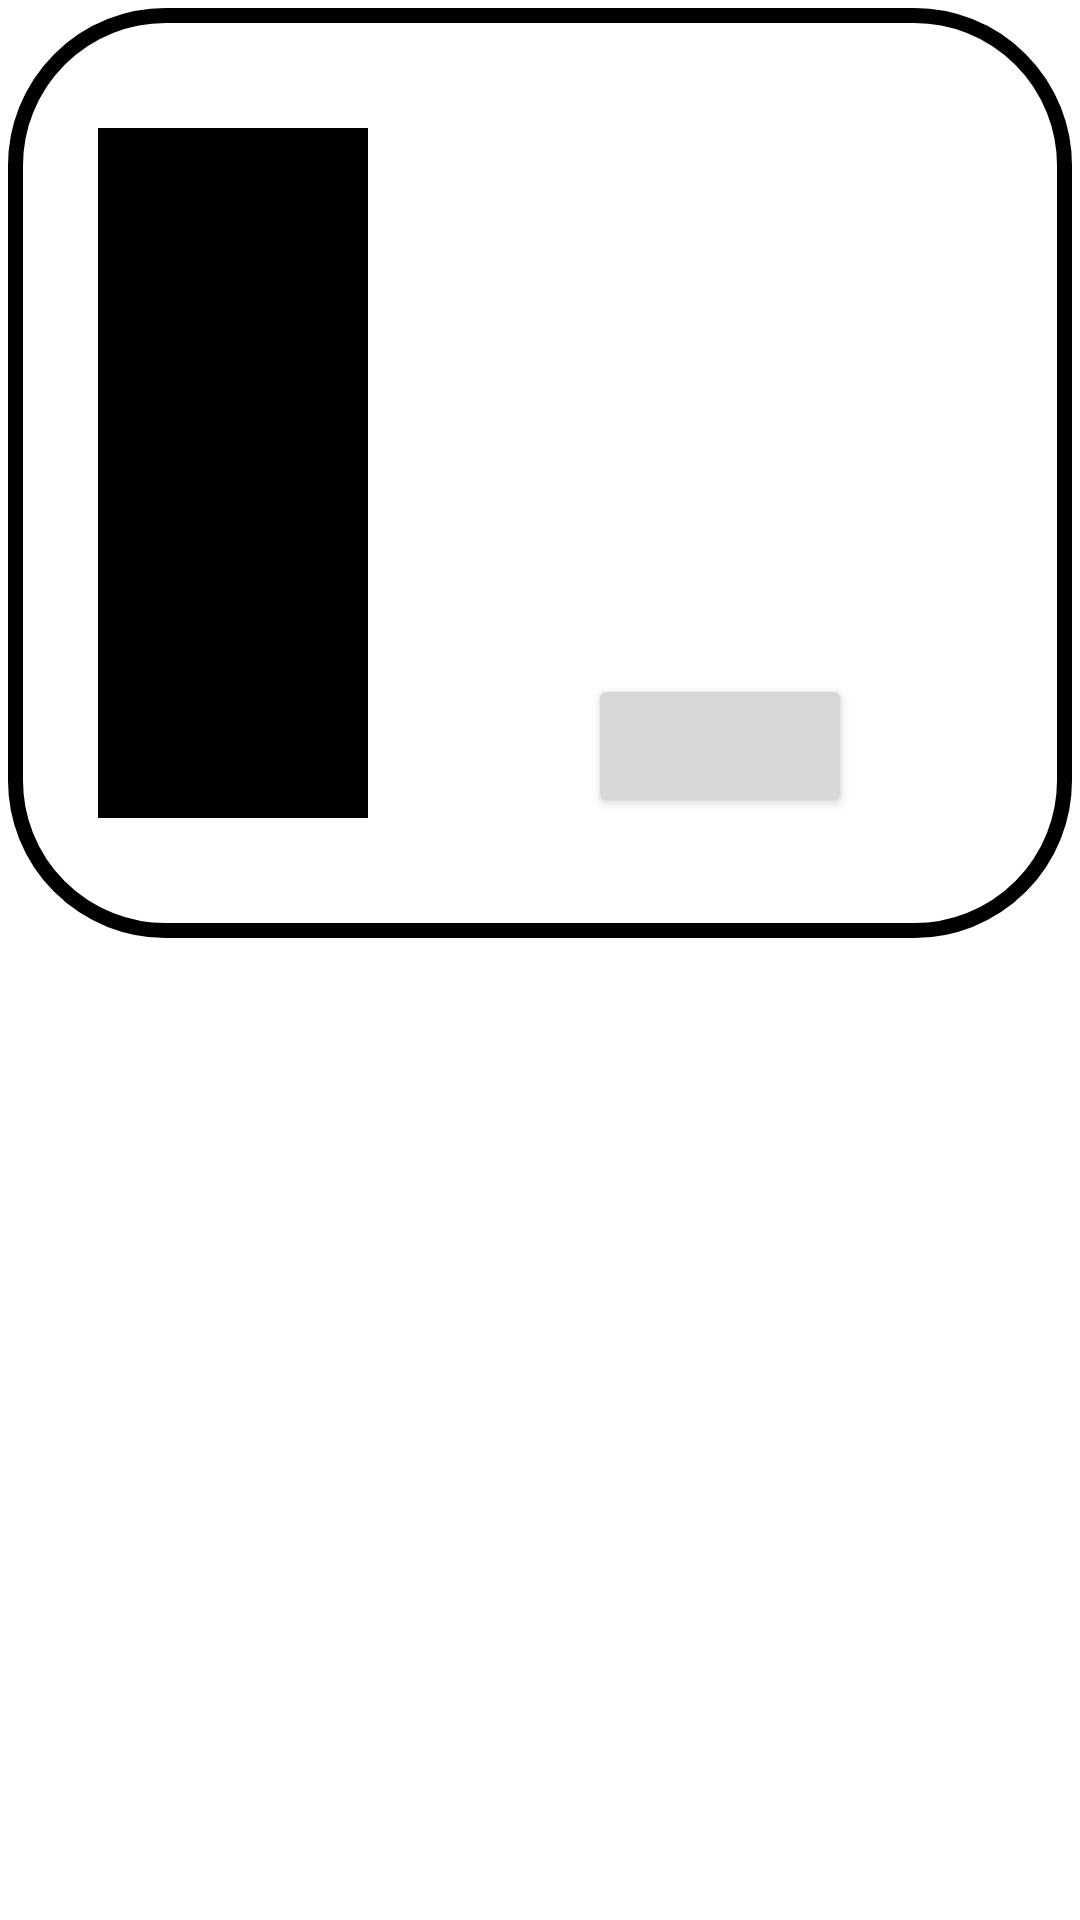

Here is an Android app screen rendered from its layout file. Give the layout XML and the strings, colors and styles it references.
<!-- AndroidManifest.xml: application theme Theme.Vinotecapp -->
<!-- res/layout/vino_model.xml -->
<?xml version="1.0" encoding="utf-8"?>
<RelativeLayout xmlns:android="http://schemas.android.com/apk/res/android"
    android:layout_width="match_parent"
    android:padding="2.5dp"
    android:layout_height="310dp">

    <RelativeLayout
        android:layout_width="match_parent"
        android:layout_height="310dp"
        android:background="@drawable/bc_adapter">

        <LinearLayout
            android:layout_width="match_parent"
            android:layout_height="match_parent">

            <ImageView
                android:id="@+id/img_vino"
                android:layout_width="90dp"
                android:layout_height="230dp"
                android:layout_marginStart="30dp"
                android:layout_gravity="center"
                android:src="@color/black"/>

            <RelativeLayout
                android:layout_width="match_parent"
                android:layout_height="match_parent">

                <View
                    android:id="@+id/view"
                    android:layout_width="0dp"
                    android:layout_height="230dp"
                    android:layout_centerVertical="true" />

                <TextView
                    android:id="@+id/tvNombreVino"
                    android:layout_width="wrap_content"
                    android:layout_height="wrap_content"
                    android:layout_alignTop="@id/view"
                    android:textColor="@color/black"
                    android:textSize="30dp" />

                <TextView
                    android:id="@+id/tvRegion"
                    android:layout_width="wrap_content"
                    android:layout_height="wrap_content"
                    android:textColor="@color/black"
                    android:layout_below="@id/tvNombreVino" />

                <TextView
                    android:id="@+id/tvPais"
                    android:layout_width="wrap_content"
                    android:layout_height="wrap_content"
                    android:layout_below="@id/tvNombreVino"
                    android:layout_marginStart="5dp"
                    android:textColor="@color/black"
                    android:layout_toEndOf="@id/tvRegion" />

                <LinearLayout
                    android:id="@+id/icons"
                    android:layout_above="@id/btnCompra"
                    android:layout_marginBottom="20dp"
                    android:layout_width="wrap_content"
                    android:layout_height="wrap_content"
                    android:orientation="vertical">

                    <ImageView
                        android:layout_width="25dp"
                        android:layout_height="25dp"
                        android:src="@drawable/baseline_wine_bar_24" />

                    <ImageView
                        android:layout_width="25dp"
                        android:layout_height="25dp"
                        android:src="@drawable/baseline_grain_24" />
                </LinearLayout>

                <LinearLayout
                    android:layout_width="wrap_content"
                    android:layout_height="wrap_content"
                    android:layout_marginBottom="20dp"
                    android:layout_above="@id/btnCompra"
                    android:layout_toEndOf="@id/icons"
                    android:orientation="vertical">

                    <TextView
                        android:id="@+id/tvTipo"
                        android:layout_width="wrap_content"
                        android:layout_height="25dp"
                        android:textColor="@color/black"/>

                    <TextView
                        android:id="@+id/tvUva"
                        android:layout_width="wrap_content"
                        android:layout_height="25dp"
                        android:textColor="@color/black"/>
                </LinearLayout>

                <Button
                    android:id="@+id/btnCompra"
                    android:layout_width="wrap_content"
                    android:layout_height="wrap_content"
                    android:layout_alignBottom="@id/view"
                    android:layout_centerHorizontal="true" />
            </RelativeLayout>

        </LinearLayout>






        <LinearLayout
            android:layout_width="match_parent"
            android:layout_height="match_parent"
            android:visibility="gone"
            android:gravity="center">


            <LinearLayout
                android:layout_width="wrap_content"
                android:layout_height="wrap_content"
                android:layout_weight="3"
                android:gravity="end"
                android:orientation="vertical">

                <TextView
                    android:id="@+id/tvNombreVinoNo"
                    android:layout_width="wrap_content"
                    android:layout_height="wrap_content"
                    android:text="Vino: "
                    android:layout_marginStart="10dp"
                    android:textColor="@color/black"/>

                <TextView
                    android:id="@+id/tvUvaNo"
                    android:layout_width="wrap_content"
                    android:layout_height="wrap_content"
                    android:layout_centerInParent="true"
                    android:text="Uva: "
                    android:layout_marginStart="10dp"
                    android:textColor="@color/black"/>

                <TextView
                    android:id="@+id/tvTipoNo"
                    android:layout_width="wrap_content"
                    android:layout_height="wrap_content"
                    android:layout_centerInParent="true"
                    android:text="Tipo: "
                    android:layout_marginStart="10dp"
                    android:textColor="@color/black"/>

                <TextView
                    android:id="@+id/tvPaisNo"
                    android:layout_width="wrap_content"
                    android:layout_height="wrap_content"
                    android:layout_centerInParent="true"
                    android:text="País: "
                    android:layout_marginStart="10dp"
                    android:textColor="@color/black"/>

                <TextView
                    android:id="@+id/tvRegionNo"
                    android:layout_width="wrap_content"
                    android:layout_height="wrap_content"
                    android:layout_centerInParent="true"
                    android:text="Región: "
                    android:layout_marginStart="10dp"
                    android:textColor="@color/black"/>

                <TextView
                    android:id="@+id/tvPrecioNo"
                    android:layout_width="wrap_content"
                    android:layout_height="wrap_content"
                    android:layout_centerInParent="true"
                    android:text="Precio: "
                    android:layout_marginStart="10dp"
                    android:textColor="@color/black"/>


            </LinearLayout>

            <LinearLayout
                android:layout_width="wrap_content"
                android:layout_weight="2"
                android:layout_height="wrap_content"
                android:orientation="vertical">

                <TextView
                    android:id="@+id/tvNombreVino2"
                    android:layout_width="wrap_content"
                    android:layout_height="wrap_content"
                    android:text="Nombre vino"
                    android:layout_marginStart="10dp"
                    android:textColor="@color/black"/>

                <TextView
                    android:id="@+id/tvUva2"
                    android:layout_width="wrap_content"
                    android:layout_height="wrap_content"
                    android:layout_centerInParent="true"
                    android:text="Nombre uva"
                    android:layout_marginStart="10dp"
                    android:textColor="@color/black"/>

                <TextView
                    android:id="@+id/tvTipo2"
                    android:layout_width="wrap_content"
                    android:layout_height="wrap_content"
                    android:layout_centerInParent="true"
                    android:text="Nombre tipo"
                    android:layout_marginStart="10dp"
                    android:textColor="@color/black"/>

                <TextView
                    android:id="@+id/tvPais2"
                    android:layout_width="wrap_content"
                    android:layout_height="wrap_content"
                    android:layout_centerInParent="true"
                    android:text="Nombre país"
                    android:layout_marginStart="10dp"
                    android:textColor="@color/black"/>

                <TextView
                    android:id="@+id/tvRegion2"
                    android:layout_width="wrap_content"
                    android:layout_height="wrap_content"
                    android:layout_centerInParent="true"
                    android:text="Nombre región"
                    android:layout_marginStart="10dp"
                    android:textColor="@color/black"/>

                <TextView
                    android:id="@+id/tvPrecio"
                    android:layout_width="wrap_content"
                    android:layout_height="wrap_content"
                    android:layout_centerInParent="true"
                    android:text="Nombre precio"
                    android:layout_marginStart="10dp"
                    android:textColor="@color/black"/>

            </LinearLayout>

        </LinearLayout>

    </RelativeLayout>

</RelativeLayout>
<!-- resources referenced by this layout -->
<resources>
  <color name="black">#FF000000</color>
  <!-- drawable bc_adapter (drawable) -->
  <?xml version="1.0" encoding="utf-8"?>
  <shape xmlns:android="http://schemas.android.com/apk/res/android">
      <corners android:radius="50dp"/>
      <solid android:color="@color/white"/>
      <stroke android:width="5dp" android:color="@color/black"/>
  
  </shape>
  <style name="Theme.Vinotecapp" parent="Theme.MaterialComponents.DayNight.DarkActionBar">
          
          <item name="colorPrimary">@color/vino</item>
          <item name="colorPrimaryVariant">@color/vino</item>
          <item name="colorOnPrimary">@color/white</item>
          
          <item name="colorSecondary">@color/teal_200</item>
          <item name="colorSecondaryVariant">@color/teal_700</item>
          <item name="colorOnSecondary">@color/black</item>
          
          <item name="android:statusBarColor">@color/vino</item>
          
      </style>
  <color name="white">#FFFFFFFF</color>
  <color name="vino">#FF801628</color>
  <color name="teal_200">#FF03DAC5</color>
  <color name="teal_700">#FF018786</color>
</resources>
